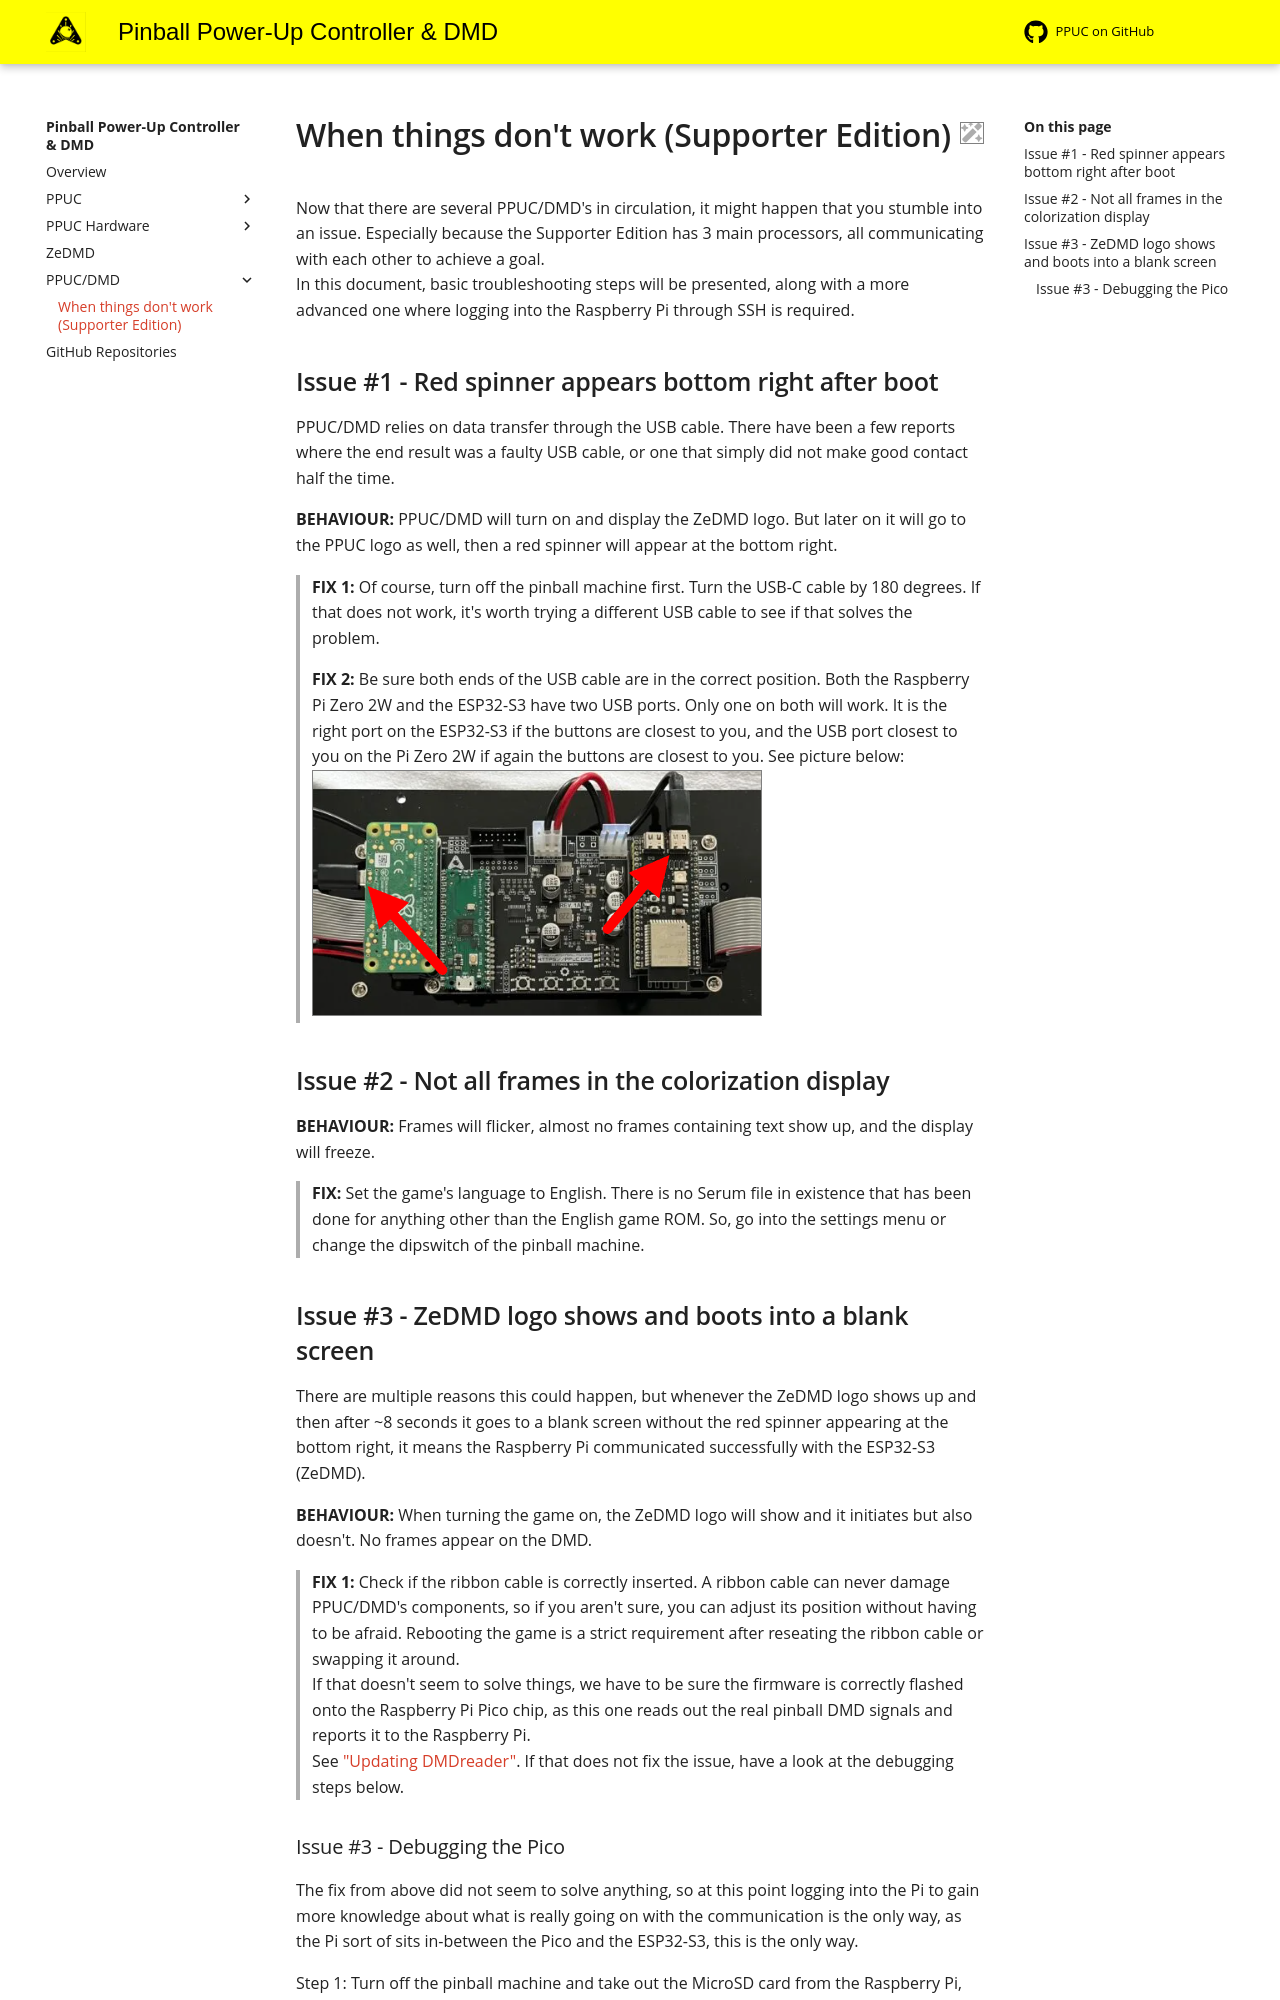

repository: PPUC/docs · page: docs/ppuc_dmd/when_things_dont_work/index.html · generator: mkdocs

# When things don't work (Supporter Edition)
Now that there are several PPUC/DMD's in circulation, it might happen that you stumble into an issue. Especially because the Supporter Edition has 3 main processors, all communicating with each other to achieve a goal.  
In this document, basic troubleshooting steps will be presented, along with a more advanced one where logging into the Raspberry Pi through SSH is required.

## Issue #1 - Red spinner appears bottom right after boot
PPUC/DMD relies on data transfer through the USB cable. There have been a few reports where the end result was a faulty USB cable, or one that simply did not make good contact half the time.

**BEHAVIOUR:** PPUC/DMD will turn on and display the ZeDMD logo. But later on it will go to the PPUC logo as well, then a red spinner will appear at the bottom right.

> **FIX 1:** Of course, turn off the pinball machine first. Turn the USB-C cable by 180 degrees. If that does not work, it's worth trying a different USB cable to see if that solves the problem.

> **FIX 2:** Be sure both ends of the USB cable are in the correct position. Both the Raspberry Pi Zero 2W and the ESP32-S3 have two USB ports. Only one on both will work. It is the right port on the ESP32-S3 if the buttons are closest to you, and the USB port closest to you on the Pi Zero 2W if again the buttons are closest to you. See picture below:  
![USB](../images/hardware/ppuc-dmd_usb.png)

## Issue #2 - Not all frames in the colorization display
**BEHAVIOUR:** Frames will flicker, almost no frames containing text show up, and the display will freeze.

> **FIX:** Set the game's language to English. There is no Serum file in existence that has been done for anything other than the English game ROM. So, go into the settings menu or change the dipswitch of the pinball machine.
